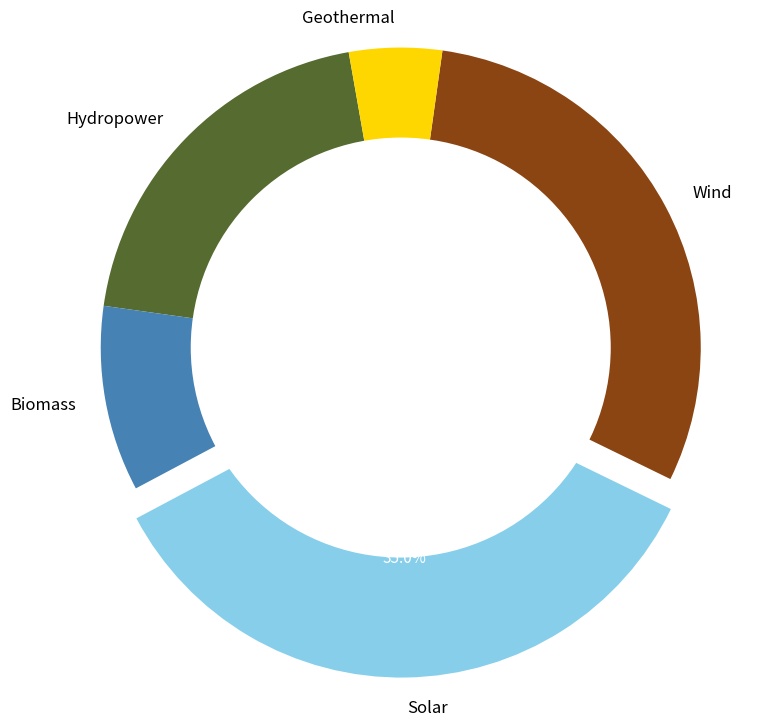

This chart was generated by the following Python code:
import matplotlib.pyplot as plt

energy_sources = ['Hydropower', 'Biomass', 'Solar', 'Wind', 'Geothermal']
energy_shares = [20, 10, 35, 30, 5]
# Shuffling the colors list
colors = ['#556B2F', '#4682B4', '#87CEEB', '#8B4513', '#FFD700']
explode = (0, 0, 0.1, 0, 0)

fig, ax = plt.subplots(figsize=(9, 9))

wedges, texts, autotexts = ax.pie(
    energy_shares,
    labels=energy_sources,
    autopct='%1.1f%%',
    startangle=100,
    colors=colors,
    explode=explode,
    shadow=False
)

centre_circle = plt.Circle((0,0),0.70,fc='white')
fig.gca().add_artist(centre_circle)

for text in texts:
    text.set_fontsize(12)
for autotext in autotexts:
    autotext.set_fontsize(11)
    autotext.set_color('white')

ax.axis('equal')

plt.show()
